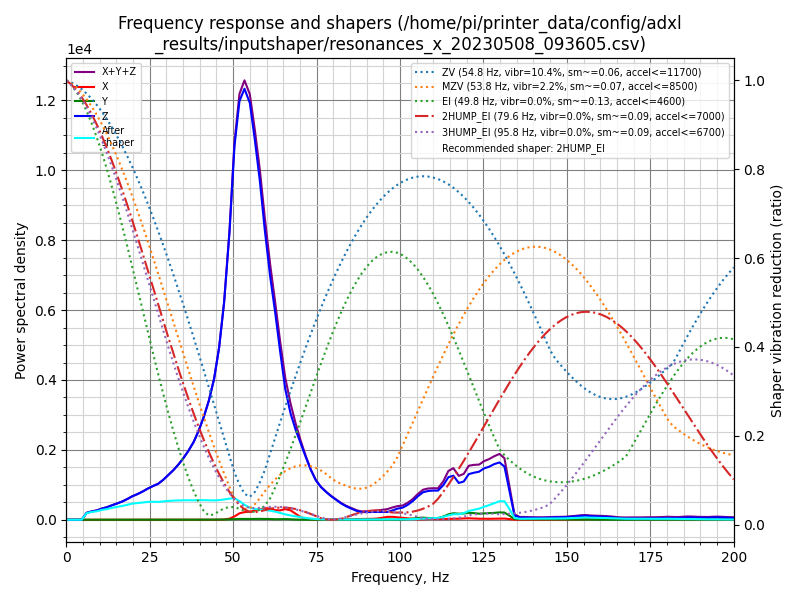

The table this chart was drawn from, first rows:
freq, psd_x, psd_y, psd_z, psd_xyz
0.0, 9.267e+00, 6.555e+00, 3.117e+02, 3.275e+02
1.5, 1.965e+01, 1.671e+01, 1.971e+02, 2.334e+02
3.1, 1.829e+01, 1.761e+01, 3.849e+01, 7.439e+01
4.6, 1.689e+01, 1.843e+01, 3.132e+02, 3.485e+02
6.1, 1.865e+01, 1.764e+01, 1.210e+03, 1.246e+03
7.6, 1.934e+01, 1.923e+01, 1.816e+03, 1.855e+03
9.2, 1.825e+01, 2.071e+01, 2.474e+03, 2.513e+03
10.7, 1.846e+01, 2.134e+01, 3.444e+03, 3.484e+03
12.2, 1.774e+01, 2.010e+01, 4.402e+03, 4.440e+03
13.7, 1.896e+01, 2.062e+01, 5.704e+03, 5.744e+03
15.3, 1.948e+01, 2.106e+01, 7.202e+03, 7.243e+03
16.8, 1.974e+01, 2.087e+01, 8.826e+03, 8.867e+03
18.3, 2.017e+01, 2.047e+01, 1.092e+04, 1.096e+04
19.8, 2.152e+01, 1.924e+01, 1.337e+04, 1.341e+04
21.4, 2.328e+01, 1.883e+01, 1.583e+04, 1.587e+04
22.9, 2.403e+01, 2.008e+01, 1.859e+04, 1.864e+04
24.4, 2.015e+01, 1.896e+01, 2.179e+04, 2.183e+04
26.0, 2.017e+01, 1.976e+01, 2.519e+04, 2.523e+04
27.5, 1.757e+01, 2.097e+01, 2.834e+04, 2.837e+04
29.0, 1.911e+01, 2.011e+01, 3.310e+04, 3.314e+04
30.5, 2.419e+01, 1.894e+01, 3.898e+04, 3.903e+04
32.1, 2.944e+01, 2.130e+01, 4.571e+04, 4.576e+04
33.6, 3.581e+01, 2.526e+01, 5.323e+04, 5.329e+04
35.1, 4.363e+01, 3.075e+01, 6.205e+04, 6.213e+04
36.6, 5.024e+01, 3.839e+01, 7.240e+04, 7.249e+04
38.2, 4.582e+01, 4.581e+01, 8.540e+04, 8.549e+04
39.7, 3.275e+01, 6.026e+01, 1.017e+05, 1.018e+05
41.2, 2.418e+01, 8.078e+01, 1.215e+05, 1.216e+05
42.7, 3.407e+01, 1.094e+02, 1.455e+05, 1.457e+05
44.3, 6.054e+01, 1.545e+02, 1.792e+05, 1.794e+05
45.8, 1.397e+02, 2.244e+02, 2.261e+05, 2.265e+05
47.3, 4.136e+02, 3.313e+02, 2.950e+05, 2.957e+05
48.9, 1.503e+03, 5.207e+02, 4.028e+05, 4.049e+05
50.4, 4.782e+03, 8.947e+02, 5.400e+05, 5.457e+05
51.9, 9.619e+03, 1.231e+03, 6.231e+05, 6.339e+05
53.4, 1.167e+04, 1.190e+03, 6.600e+05, 6.728e+05
55.0, 1.268e+04, 1.222e+03, 6.572e+05, 6.711e+05
56.5, 1.488e+04, 1.383e+03, 6.155e+05, 6.317e+05
58.0, 1.705e+04, 1.454e+03, 5.636e+05, 5.821e+05
59.5, 1.965e+04, 1.468e+03, 4.933e+05, 5.145e+05
61.1, 1.980e+04, 1.306e+03, 4.259e+05, 4.470e+05
62.6, 1.727e+04, 1.013e+03, 3.718e+05, 3.901e+05
64.1, 1.721e+04, 1.055e+03, 3.085e+05, 3.267e+05
65.6, 2.008e+04, 1.308e+03, 2.463e+05, 2.677e+05
67.2, 1.813e+04, 9.963e+02, 2.048e+05, 2.239e+05
68.7, 1.202e+04, 4.440e+02, 1.777e+05, 1.902e+05
70.2, 5.435e+03, 1.463e+02, 1.544e+05, 1.600e+05
71.8, 2.061e+03, 8.492e+01, 1.283e+05, 1.305e+05
73.3, 7.490e+02, 1.077e+02, 1.043e+05, 1.051e+05
74.8, 2.306e+02, 1.389e+02, 8.442e+04, 8.479e+04
76.3, 2.330e+02, 1.516e+02, 7.159e+04, 7.197e+04
77.9, 4.568e+02, 1.480e+02, 6.172e+04, 6.232e+04
79.4, 6.898e+02, 1.308e+02, 5.331e+04, 5.413e+04
80.9, 8.171e+02, 1.124e+02, 4.584e+04, 4.677e+04
82.4, 9.495e+02, 1.033e+02, 3.829e+04, 3.934e+04
84.0, 1.170e+03, 1.088e+02, 3.186e+04, 3.314e+04
85.5, 1.390e+03, 9.668e+01, 2.688e+04, 2.837e+04
87.0, 1.457e+03, 6.671e+01, 2.214e+04, 2.367e+04
88.5, 1.661e+03, 5.599e+01, 1.935e+04, 2.107e+04
90.1, 2.078e+03, 8.180e+01, 1.986e+04, 2.202e+04
... 72 more rows
